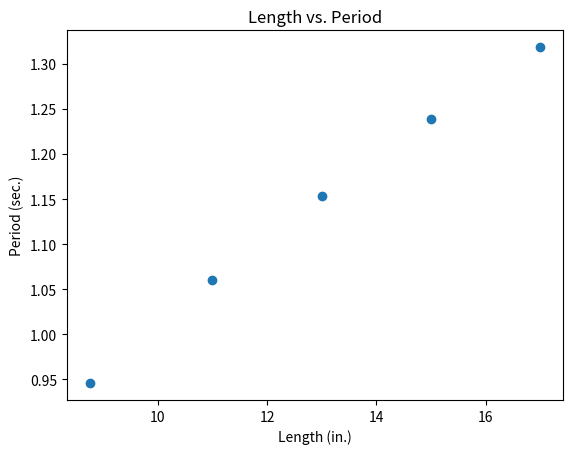

Python code for this plot:
#!/usr/bin/env python3
# -*- coding: utf-8 -*-
"""
Created on Fri Feb 28 11:39:04 2020

@author: samirothstein
"""
#import statements
import numpy as np
import math
import matplotlib.pyplot as plt

#global variables
length = np.array([8.75,11,13,15,17])


#custom functions
def find_period(length):
#this function finds the period of the accelerations for each length
#takes one parameter length
#finds period by using the formula, and does this for each length
    period = 2*(math.pi)*(np.sqrt(length/386.09))
    #period in seconds
    print(period)


#period
y = 2*(math.pi)*(np.sqrt(length/386.09))
x = length
plt.scatter(x, y)
plt.show
plt.title('Length vs. Period')
plt.xlabel('Length (in.)')
plt.ylabel('Period (sec.)')

# We are assuming gravity is constant and that there is 
# no air resistance. The friction of the pendulum will
# give a longer than theoretical time.

find_period(length)